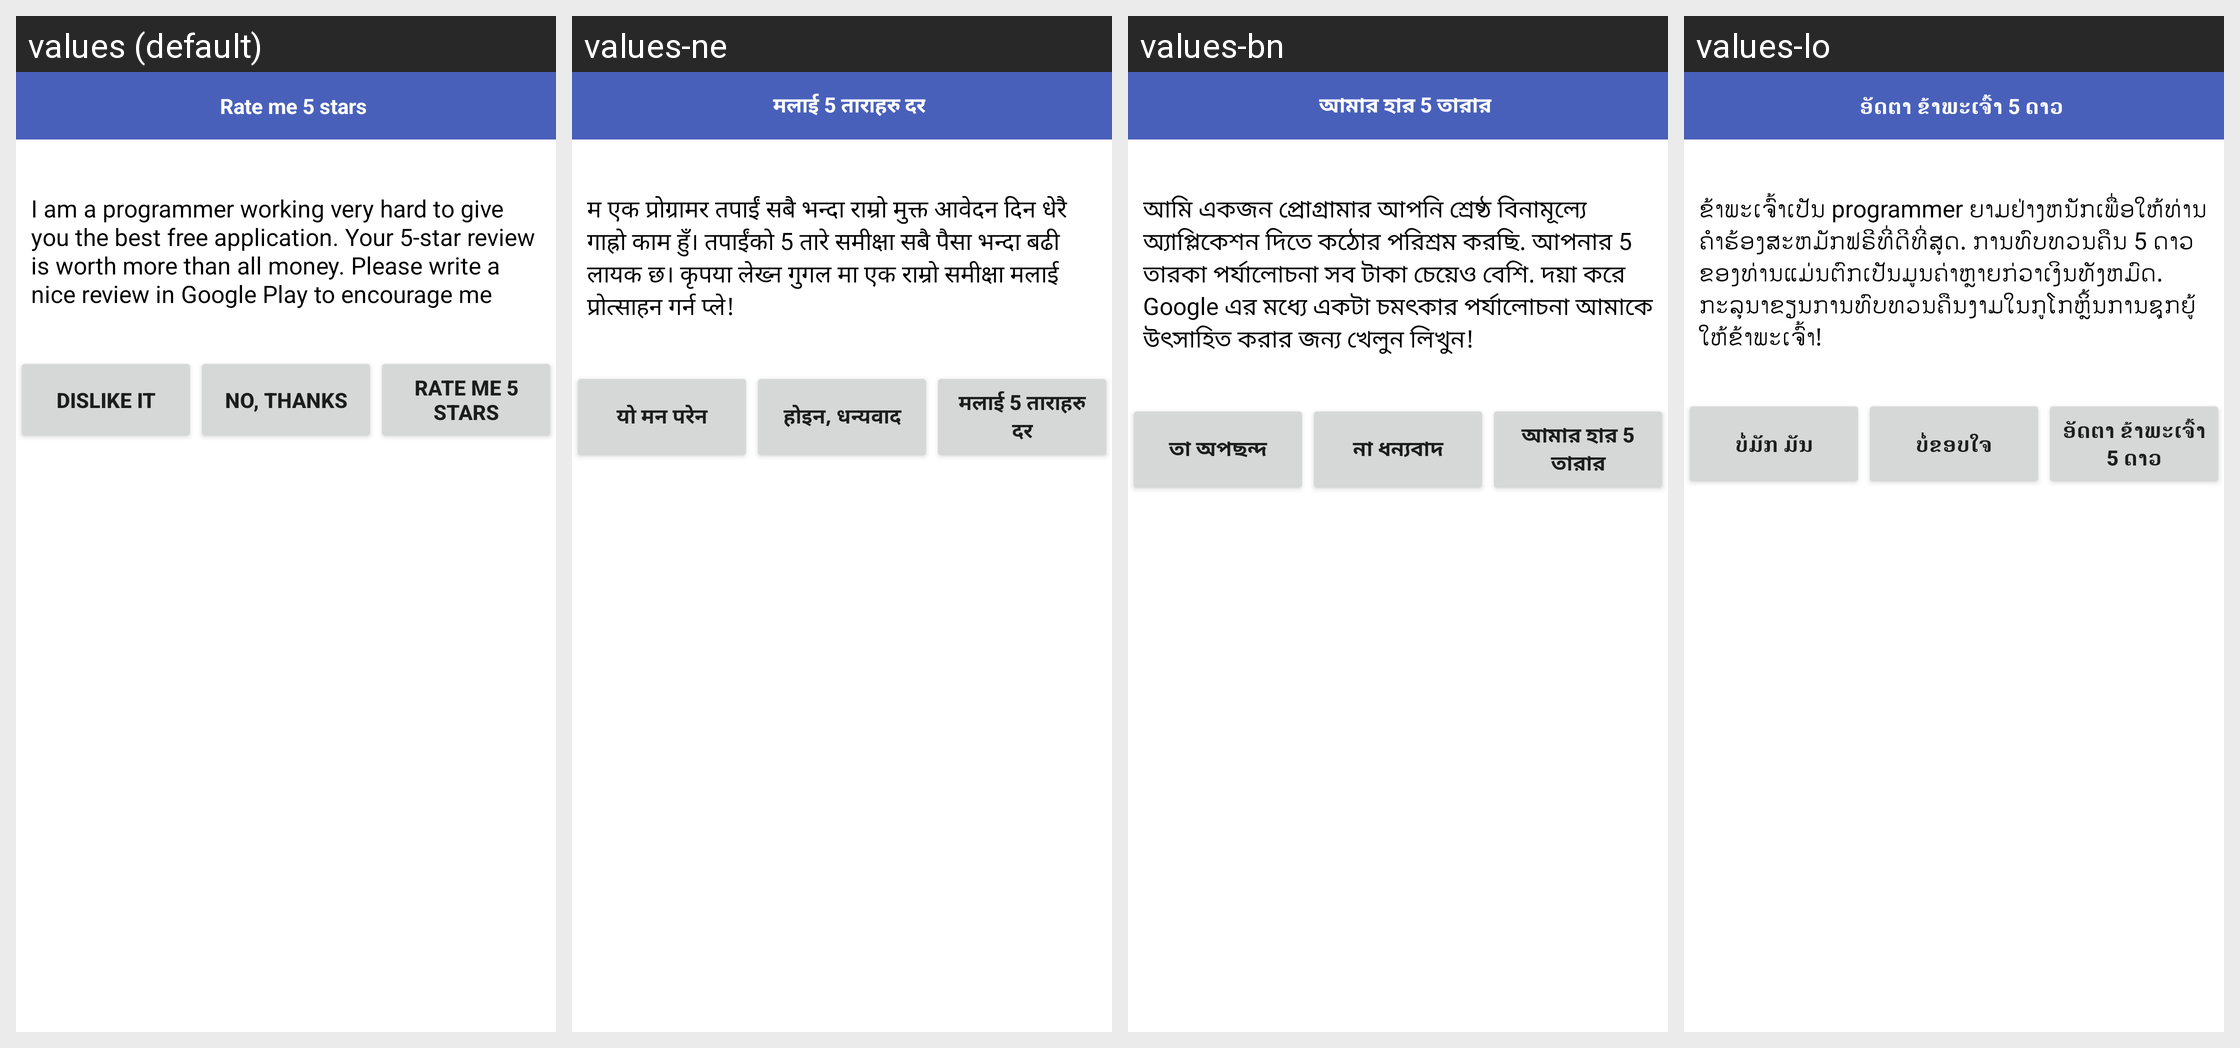

The same Android screen rendered under several of its app's locales, left to right. List the strings drawn on it with the default value and each locale's translation.
Android screen res/layout/rate_dialog_activity_high_score.xml rendered under 4 locales, left to right: values (default), values-ne, values-bn, values-lo. Device: Nexus 5 (rendered at 1080×1920; each locale shown at half size, 540×960, under a caption strip naming it); theme Theme.AppCompat.Light.NoActionBar.FullScreen.
Other locales in the repository, not shown: values-af, values-am, values-ar, values-az, values-be, values-bg, values-bs, values-ca, values-cs, values-da, values-de, values-el, values-en, values-en-rGB, values-es, values-es-rUS, values-et, values-eu, values-fa, values-fi, values-fr, values-fr-rCA, values-gl, values-gu, values-hi, values-hr, values-hu, values-hy, values-id, values-in, values-is, values-it, values-iw, values-ja, values-ka, values-kk, values-km, values-kn, values-ko, values-ky, values-lt, values-lv, values-mk, values-ml, values-mn, values-mr, values-ms, values-my, values-nb, values-nl, values-pa, values-pl, values-pt, values-pt-rBR, values-pt-rPT, values-ro, values-ru, values-si, values-sk, values-sl, values-sq, values-sr, values-sv, values-sw, values-ta, values-te, values-th, values-tl, values-tr, values-uk, values-ur, values-uz, values-vi, values-zh-rCN, values-zh-rHK, values-zh-rTW, values-zu.
Strings drawn on this screen, with the default value and each locale's value (text and hints the layout hard-codes, and strings that could not be matched under every locale, appear in the picture but are not listed):

dialog_rate_title3
  values: Rate me 5 stars
  values-ne: मलाई 5 ताराहरु दर
  values-bn: আমার হার 5 তারার
  values-lo: ອັດຕາ ຂ້າພະເຈົ້າ 5 ດາວ

common_give_5_start_prompt3
  values: I am a programmer working very hard to give you the best free application. Your 5-star review is worth more than all money. Please write a nice review in Google Play to encourage me
  values-ne: म एक प्रोग्रामर तपाईं सबै भन्दा राम्रो मुक्त आवेदन दिन धेरै गाह्रो काम हुँ। तपाईंको 5 तारे समीक्षा सबै पैसा भन्दा बढी लायक छ। कृपया लेख्न गुगल मा एक राम्रो समीक्षा मलाई प्रोत्साहन गर्न प्ले!
  values-bn: আমি একজন প্রোগ্রামার আপনি শ্রেষ্ঠ বিনামূল্যে অ্যাপ্লিকেশন দিতে কঠোর পরিশ্রম করছি. আপনার 5 তারকা পর্যালোচনা সব টাকা চেয়েও বেশি. দয়া করে Google এর মধ্যে একটা চমৎকার পর্যালোচনা আমাকে উৎসাহিত করার জন্য খেলুন লিখুন!
  values-lo: ຂ້າພະເຈົ້າເປັນ programmer ຍາມຢ່າງຫນັກເພື່ອໃຫ້ທ່ານຄໍາຮ້ອງສະຫມັກຟຣີທີ່ດີທີ່ສຸດ. ການທົບທວນຄືນ 5 ດາວຂອງທ່ານແມ່ນຕົກເປັນມູນຄ່າຫຼາຍກ່ວາເງິນທັງຫມົດ. ກະລຸນາຂຽນການທົບທວນຄືນງາມໃນກູໂກຫຼິ້ນການຊຸກຍູ້ໃຫ້ຂ້າພະເຈົ້າ!

dialog_rate_dislike3
  values: Dislike it
  values-ne: यो मन परेन
  values-bn: তা অপছন্দ
  values-lo: ບໍ່ມັກ ມັນ

dialog_rate_nothanks3
  values: No, thanks
  values-ne: होइन, धन्यवाद
  values-bn: না ধন্যবাদ
  values-lo: ບໍ່​ຂອບ​ໃຈ
